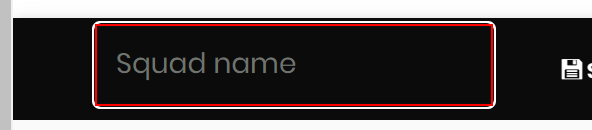
Workflow: Futbin11_GetURL_BestTeam

Step 1: click on the text box 'link'

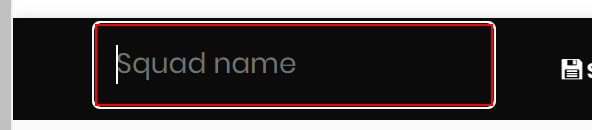
Step 2: type "Best Squad" into the text box 'link' in window 'FIFA 22 Squad Builder | FUTBIN' (msedge.exe)

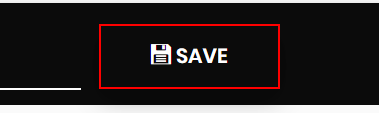
Step 3: click on the button in window 'FIFA 22 Squad Builder | FUTBIN' (msedge.exe)

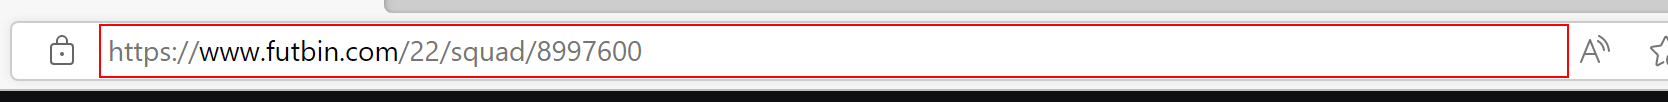
Step 4: get-text from the editable text 'Address and search bar' in window 'FIFA 22 Best Squad - Squad | FUTBIN - Work - Microsoft Edge' (msedge.exe)
